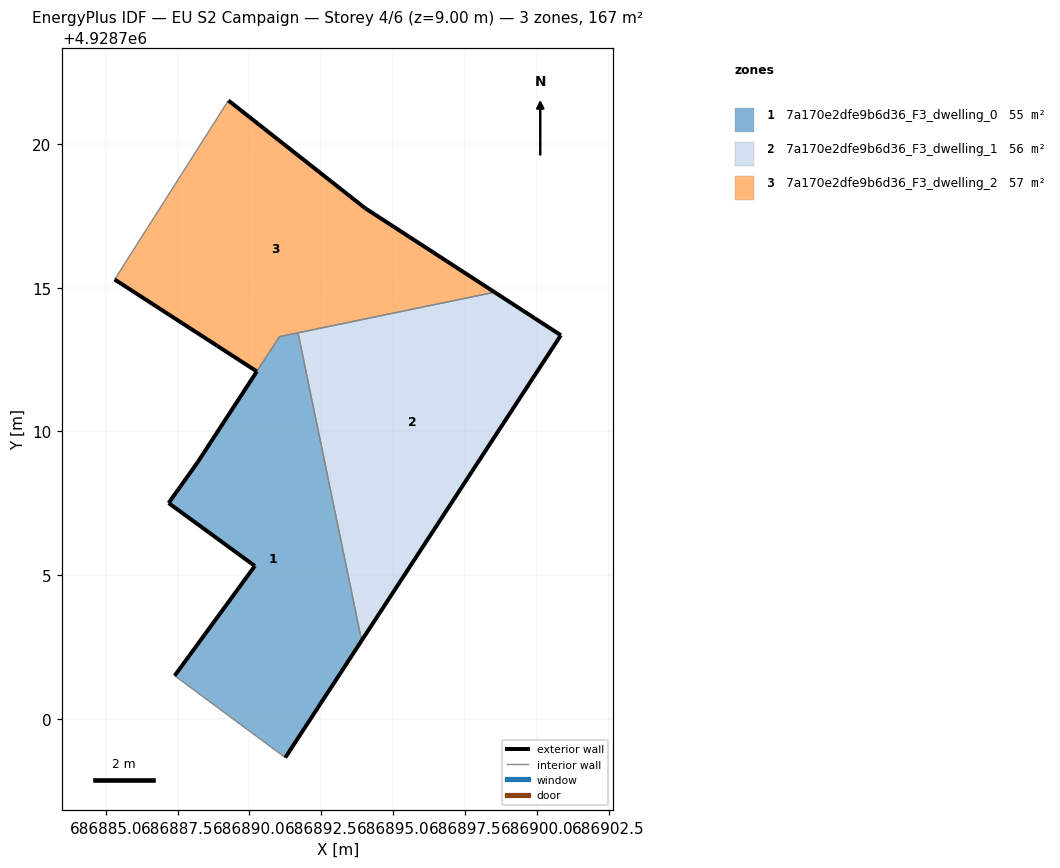
=== STOREY PLAN SPEC (per zone: floor XY polygon, exterior-wall plan segments, windows/doors) ===
zone 1: 7a170e2dfe9b6d36_F3_dwelling_0  (54.6 m²)
  floor: (686891.25, 4928698.65) (686893.90, 4928702.72) (686891.69, 4928713.43) (686891.05, 4928713.30) (686888.20, 4928708.93) (686887.19, 4928707.51) (686890.19, 4928705.32) (686887.40, 4928701.50)
  exterior wall: (686887.19, 4928707.51) – (686888.20, 4928708.93)  [1.7 m]
  exterior wall: (686893.90, 4928702.72) – (686891.25, 4928698.65)  [4.9 m]
  exterior wall: (686887.40, 4928701.50) – (686890.19, 4928705.32)  [4.7 m]
  exterior wall: (686890.19, 4928705.32) – (686887.19, 4928707.51)  [3.7 m]
  exterior wall: (686888.20, 4928708.93) – (686890.26, 4928712.09)  [3.8 m]
  interior walls: 5
zone 2: 7a170e2dfe9b6d36_F3_dwelling_1  (55.7 m²)
  floor: (686893.90, 4928702.72) (686900.84, 4928713.35) (686898.53, 4928714.85) (686891.69, 4928713.43)
  exterior wall: (686898.53, 4928714.85) – (686900.84, 4928713.35)  [2.8 m]
  exterior wall: (686900.84, 4928713.35) – (686893.90, 4928702.72)  [12.7 m]
  interior walls: 2
zone 3: 7a170e2dfe9b6d36_F3_dwelling_2  (56.7 m²)
  floor: (686898.53, 4928714.85) (686894.03, 4928717.77) (686889.27, 4928721.52) (686885.31, 4928715.29) (686890.26, 4928712.09) (686891.05, 4928713.30)
  exterior wall: (686889.27, 4928721.52) – (686894.03, 4928717.77)  [6.1 m]
  exterior wall: (686894.03, 4928717.77) – (686898.53, 4928714.85)  [5.4 m]
  exterior wall: (686890.26, 4928712.09) – (686885.31, 4928715.29)  [5.9 m]
  interior walls: 5

=== DERIVED (storey summary) ===
Building: EU S2 Campaign
Storey: 4 of 6  (floor level z = 9.00 m)
Storey gross floor area: 167.0 m²
Zones on this storey: 3
  - 7a170e2dfe9b6d36_F3_dwelling_0: floor 54.6 m²; exterior wall 18.8 m (56.5 m²); WWR 0.0%
  - 7a170e2dfe9b6d36_F3_dwelling_1: floor 55.7 m²; exterior wall 15.4 m (46.3 m²); WWR 0.0%
  - 7a170e2dfe9b6d36_F3_dwelling_2: floor 56.7 m²; exterior wall 17.3 m (52.0 m²); WWR 0.0%
Zone adjacency (shared interzone walls):
  - 7a170e2dfe9b6d36_F3_dwelling_0 ↔ 7a170e2dfe9b6d36_F3_dwelling_1
  - 7a170e2dfe9b6d36_F3_dwelling_0 ↔ 7a170e2dfe9b6d36_F3_dwelling_2
  - 7a170e2dfe9b6d36_F3_dwelling_1 ↔ 7a170e2dfe9b6d36_F3_dwelling_2